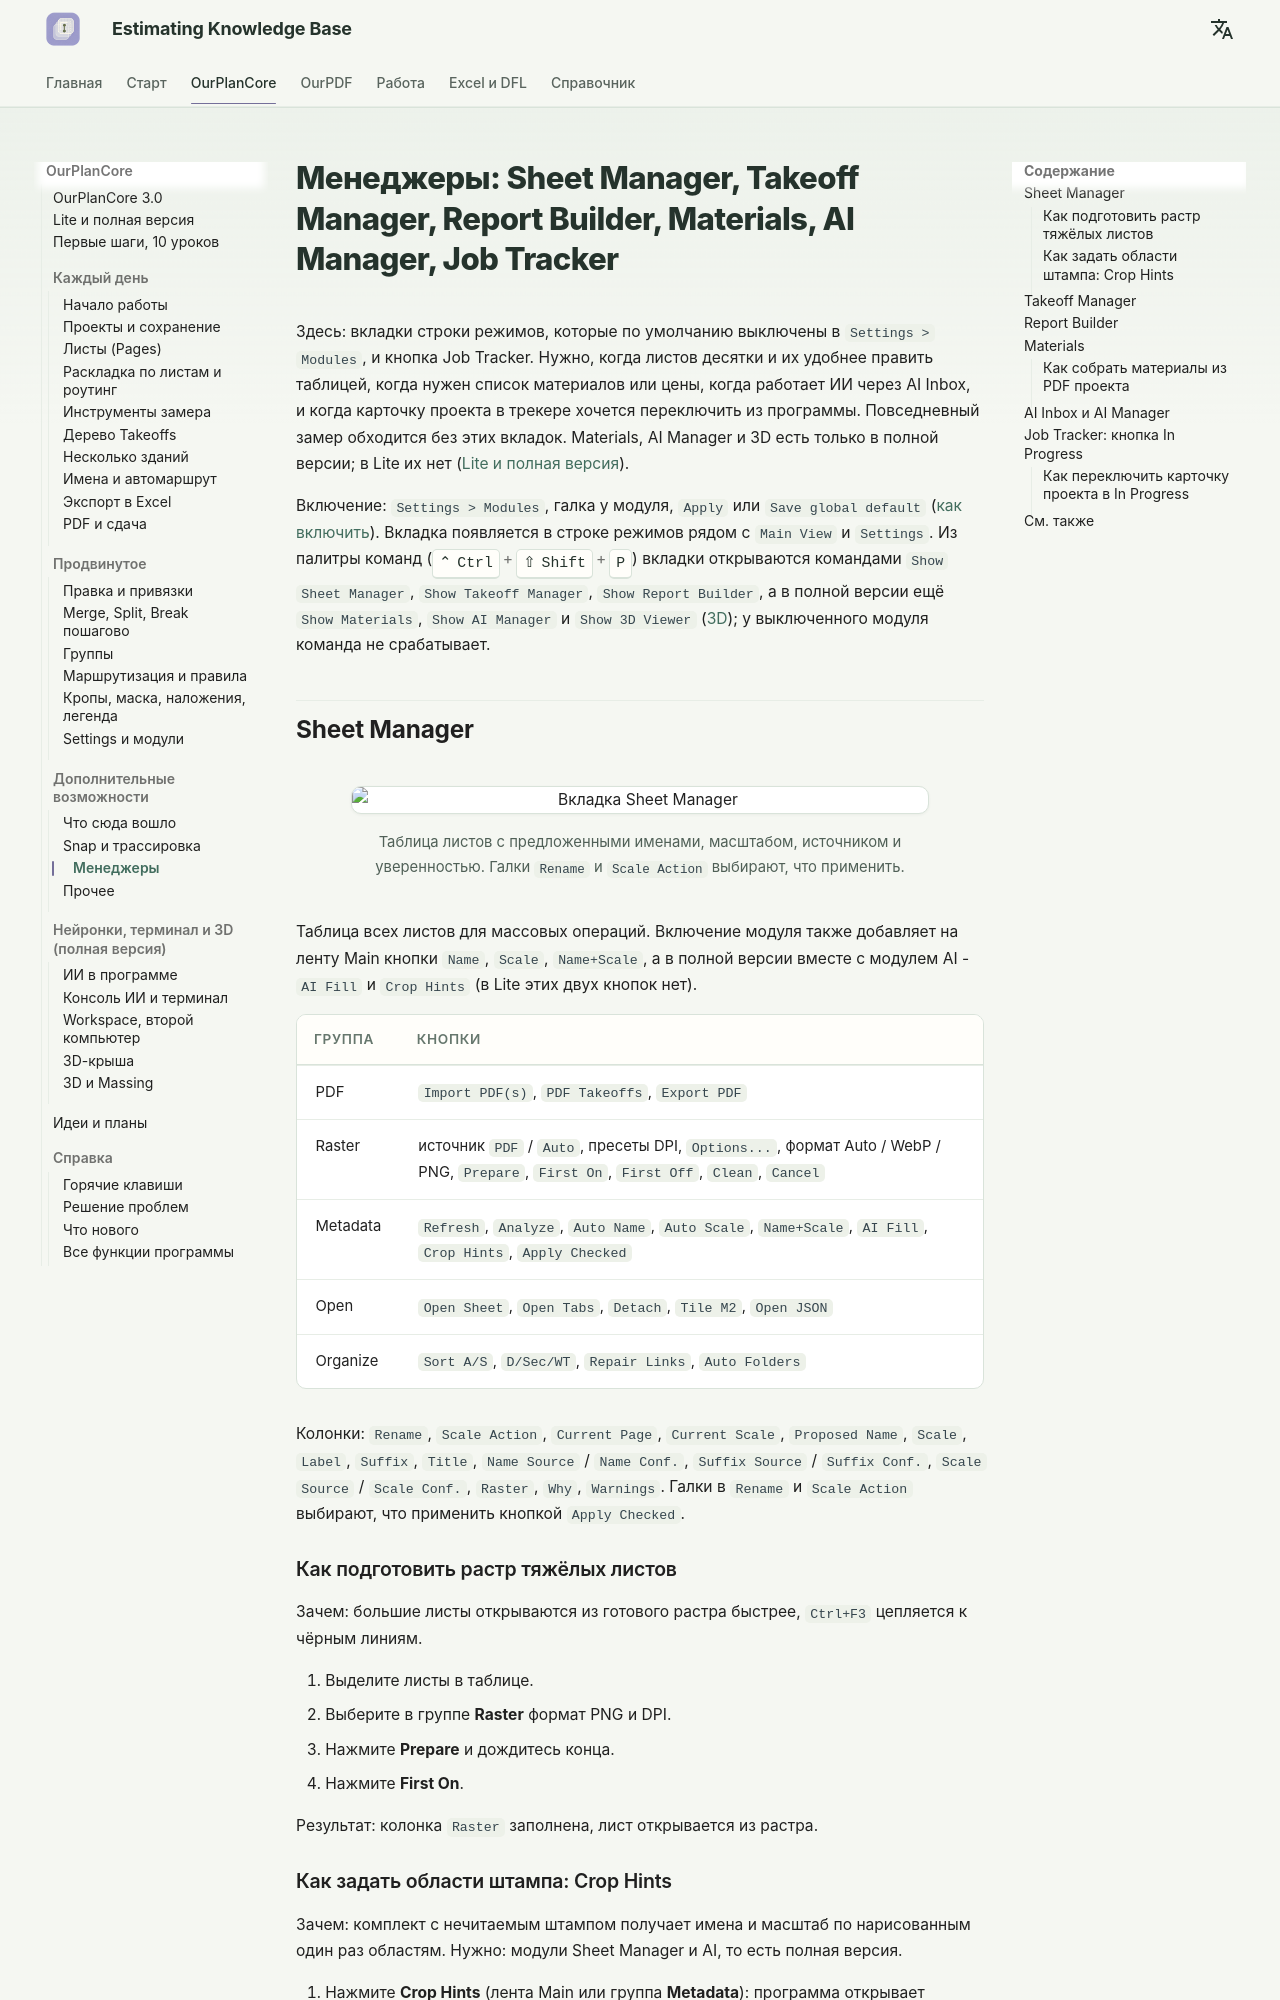

repository: artrmiys/knowledge-base · page: reference/ourplancore-managers/index.html · generator: mkdocs

# Менеджеры: Sheet Manager, Takeoff Manager, Report Builder, Materials, AI Manager, Job Tracker

Здесь: вкладки строки режимов, которые по умолчанию выключены в `Settings > Modules`, и кнопка Job Tracker. Нужно, когда листов десятки и их удобнее править таблицей, когда нужен список материалов или цены, когда работает ИИ через AI Inbox, и когда карточку проекта в трекере хочется переключить из программы. Повседневный замер обходится без этих вкладок. Materials, AI Manager и 3D есть только в полной версии; в Lite их нет ([Lite и полная версия](ourplancore-lite.md)).

Включение: `Settings > Modules`, галка у модуля, `Apply` или `Save global default` ([как включить](ourplancore-extras.md#enable)). Вкладка появляется в строке режимов рядом с `Main View` и `Settings`. Из палитры команд (++ctrl+shift+p++) вкладки открываются командами `Show Sheet Manager`, `Show Takeoff Manager`, `Show Report Builder`, а в полной версии ещё `Show Materials`, `Show AI Manager` и `Show 3D Viewer` ([3D](ourplancore-3d.md)); у выключенного модуля команда не срабатывает.

## Sheet Manager { #sheet-manager }

<figure markdown>
  ![Вкладка Sheet Manager](../assets/images/ourplancore/v3/sheet-manager.png)
  <figcaption markdown="span">Таблица листов с предложенными именами, масштабом, источником и уверенностью. Галки `Rename` и `Scale Action` выбирают, что применить.</figcaption>
</figure>

Таблица всех листов для массовых операций. Включение модуля также добавляет на ленту Main кнопки `Name`, `Scale`, `Name+Scale`, а в полной версии вместе с модулем AI - `AI Fill` и `Crop Hints` (в Lite этих двух кнопок нет).

| Группа | Кнопки |
| --- | --- |
| PDF | `Import PDF(s)`, `PDF Takeoffs`, `Export PDF` |
| Raster | источник `PDF` / `Auto`, пресеты DPI, `Options...`, формат Auto / WebP / PNG, `Prepare`, `First On`, `First Off`, `Clean`, `Cancel` |
| Metadata | `Refresh`, `Analyze`, `Auto Name`, `Auto Scale`, `Name+Scale`, `AI Fill`, `Crop Hints`, `Apply Checked` |
| Open | `Open Sheet`, `Open Tabs`, `Detach`, `Tile M2`, `Open JSON` |
| Organize | `Sort A/S`, `D/Sec/WT`, `Repair Links`, `Auto Folders` |

Колонки: `Rename`, `Scale Action`, `Current Page`, `Current Scale`, `Proposed Name`, `Scale`, `Label`, `Suffix`, `Title`, `Name Source` / `Name Conf.`, `Suffix Source` / `Suffix Conf.`, `Scale Source` / `Scale Conf.`, `Raster`, `Why`, `Warnings`. Галки в `Rename` и `Scale Action` выбирают, что применить кнопкой `Apply Checked`.

### Как подготовить растр тяжёлых листов { #raster }

Зачем: большие листы открываются из готового растра быстрее, `Ctrl+F3` цепляется к чёрным линиям.

1. Выделите листы в таблице.
2. Выберите в группе **Raster** формат PNG и DPI.
3. Нажмите **Prepare** и дождитесь конца.
4. Нажмите **First On**.

Результат: колонка `Raster` заполнена, лист открывается из растра.
